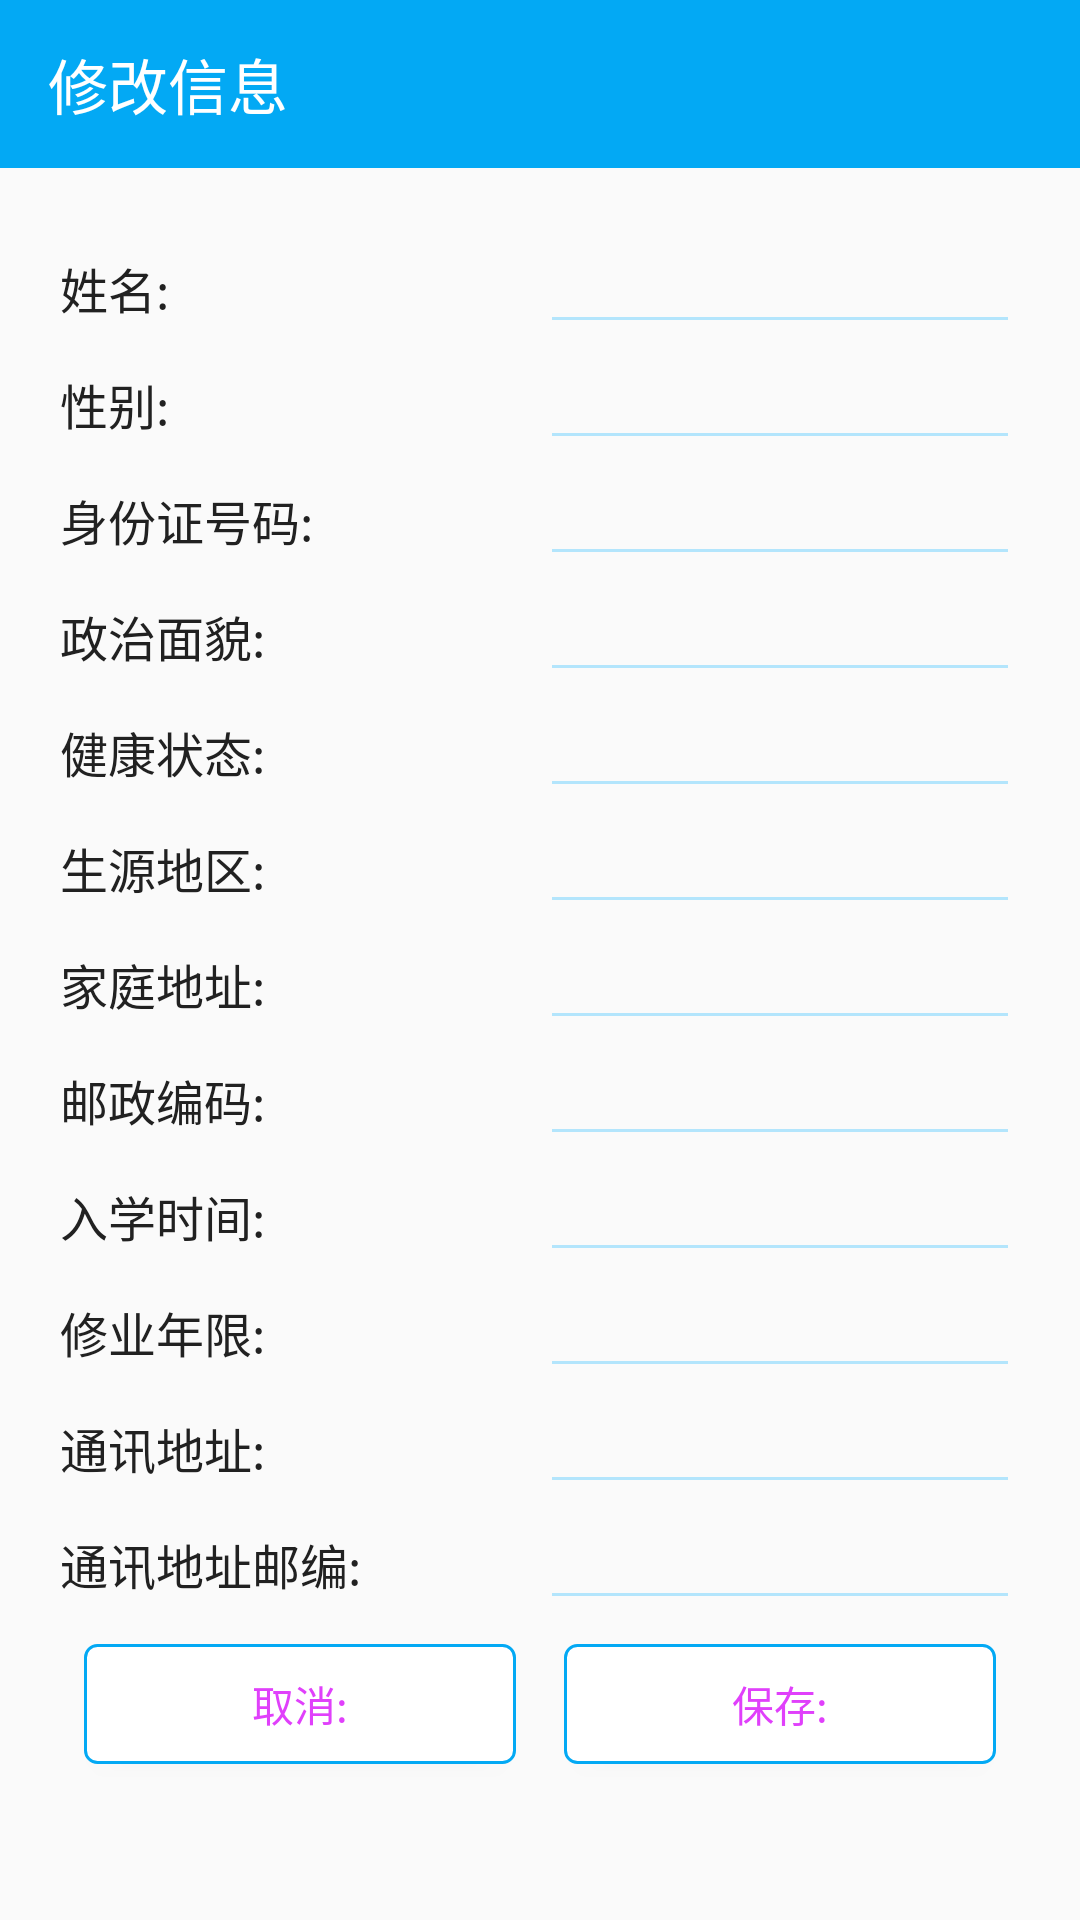

Layout XML and referenced resources for this Android screen:
<!-- AndroidManifest.xml: application theme AppTheme -->
<!-- res/layout/activity_up_data_student_information.xml -->
<?xml version="1.0" encoding="utf-8"?>
<LinearLayout xmlns:android="http://schemas.android.com/apk/res/android"
    xmlns:app="http://schemas.android.com/apk/res-auto"
    xmlns:tools="http://schemas.android.com/tools"
    android:layout_width="match_parent"
    android:layout_height="wrap_content"
    android:orientation="vertical"
    tools:context=".UpDataStudentInformationActivity">

    <android.support.design.widget.AppBarLayout
        android:layout_width="match_parent"
        android:layout_height="wrap_content">

        <android.support.v7.widget.Toolbar
            android:id="@+id/update_stud_infor_toolbar"
            android:layout_width="match_parent"
            android:layout_height="?attr/actionBarSize"
            android:background="@color/colorPrimary"
            android:theme="@style/ThemeOverlay.AppCompat.Dark.ActionBar"
            app:popupTheme="@style/ThemeOverlay.AppCompat.Light"
            app:title="@string/updateTitle" />

    </android.support.design.widget.AppBarLayout>

    <android.support.v4.widget.NestedScrollView
        android:layout_width="match_parent"
        android:layout_height="wrap_content">

        <LinearLayout
            android:layout_width="match_parent"
            android:layout_height="wrap_content"
            android:layout_margin="20dp"
            android:orientation="vertical">

            <LinearLayout
                android:layout_width="match_parent"
                android:layout_height="wrap_content"
                android:orientation="horizontal">

                <TextView
                    android:id="@+id/tv_i_name"
                    style="@style/UpdataStudentInformationTextView"
                    android:text="@string/i_name" />

                <EditText
                    android:id="@+id/edt_i_name"
                    style="@style/UpdataStudentInformationEditText" />
            </LinearLayout>


            <LinearLayout
                android:layout_width="match_parent"
                android:layout_height="wrap_content"
                android:orientation="horizontal">

                <TextView
                    android:id="@+id/tv_i_sex"
                    style="@style/UpdataStudentInformationTextView"
                    android:text="@string/i_sex" />

                <EditText
                    android:id="@+id/edt_i_sex"
                    style="@style/UpdataStudentInformationEditText" />
            </LinearLayout>

            <LinearLayout
                android:layout_width="match_parent"
                android:layout_height="wrap_content"
                android:orientation="horizontal">

                <TextView
                    android:id="@+id/tv_i_in"
                    style="@style/UpdataStudentInformationTextView"
                    android:text="@string/i_in" />

                <EditText
                    android:id="@+id/edt_i_in"
                    style="@style/UpdataStudentInformationEditText" />
            </LinearLayout>

            <LinearLayout
                android:layout_width="match_parent"
                android:layout_height="wrap_content"
                android:orientation="horizontal">

                <TextView
                    android:id="@+id/tv_i_symbol"
                    style="@style/UpdataStudentInformationTextView"
                    android:text="@string/i_symbol" />

                <EditText
                    android:id="@+id/edt_i_symbol"
                    style="@style/UpdataStudentInformationEditText" />
            </LinearLayout>

            <LinearLayout
                android:layout_width="match_parent"
                android:layout_height="wrap_content"
                android:orientation="horizontal">

                <TextView
                    android:id="@+id/tv_i_health"
                    style="@style/UpdataStudentInformationTextView"
                    android:text="@string/i_health" />

                <EditText
                    android:id="@+id/edt_i_health"
                    style="@style/UpdataStudentInformationEditText" />
            </LinearLayout>

            <LinearLayout
                android:layout_width="match_parent"
                android:layout_height="wrap_content"
                android:orientation="horizontal">

                <TextView
                    android:id="@+id/tv_i_birthplace"
                    style="@style/UpdataStudentInformationTextView"
                    android:text="@string/i_birthplace" />

                <EditText
                    android:id="@+id/edt_i_birthplace"
                    style="@style/UpdataStudentInformationEditText" />
            </LinearLayout>

            <LinearLayout
                android:layout_width="match_parent"
                android:layout_height="wrap_content"
                android:orientation="horizontal">

                <TextView
                    android:id="@+id/tv_i_homeaddr"
                    style="@style/UpdataStudentInformationTextView"
                    android:text="@string/i_homeaddr" />

                <EditText
                    android:id="@+id/edt_i_homeaddr"
                    style="@style/UpdataStudentInformationEditText" />
            </LinearLayout>


            <LinearLayout
                android:layout_width="match_parent"
                android:layout_height="wrap_content"
                android:orientation="horizontal">

                <TextView
                    android:id="@+id/tv_i_postcode"
                    style="@style/UpdataStudentInformationTextView"
                    android:text="@string/i_postcode" />

                <EditText
                    android:id="@+id/edt_i_postcode"
                    style="@style/UpdataStudentInformationEditText" />
            </LinearLayout>

            <LinearLayout
                android:layout_width="match_parent"
                android:layout_height="wrap_content"
                android:orientation="horizontal">

                <TextView
                    android:id="@+id/tv_i_intime"
                    style="@style/UpdataStudentInformationTextView"
                    android:text="@string/i_intime" />

                <EditText
                    android:id="@+id/edt_i_intime"
                    style="@style/UpdataStudentInformationEditText" />
            </LinearLayout>

            <LinearLayout
                android:layout_width="match_parent"
                android:layout_height="wrap_content"
                android:orientation="horizontal">

                <TextView
                    android:id="@+id/tv_i_study"
                    style="@style/UpdataStudentInformationTextView"
                    android:text="@string/i_study" />

                <EditText
                    android:id="@+id/edt_i_study"
                    style="@style/UpdataStudentInformationEditText" />
            </LinearLayout>

            <LinearLayout
                android:layout_width="match_parent"
                android:layout_height="wrap_content"
                android:orientation="horizontal">

                <TextView
                    android:id="@+id/tv_i_contactaddr"
                    style="@style/UpdataStudentInformationTextView"
                    android:text="@string/i_contactaddr" />

                <EditText
                    android:id="@+id/edt_i_contactaddr"
                    style="@style/UpdataStudentInformationEditText" />
            </LinearLayout>

            <LinearLayout
                android:layout_width="match_parent"
                android:layout_height="wrap_content"
                android:orientation="horizontal">

                <TextView
                    android:id="@+id/tv_i_schoolpost"
                    style="@style/UpdataStudentInformationTextView"
                    android:text="@string/i_schoolpost" />

                <EditText
                    android:id="@+id/edt_i_schoolpost"
                    style="@style/UpdataStudentInformationEditText" />
            </LinearLayout>

            <LinearLayout
                android:layout_width="match_parent"
                android:layout_height="wrap_content"
                android:orientation="horizontal">

                <Button
                    android:layout_margin="8dp"
                    android:id="@+id/btn_cancel"
                    android:layout_width="0dp"
                    android:layout_height="40dp"
                    android:layout_weight="1"
                    android:background="@drawable/teachaer_btn"
                    android:text="@string/btn_cancel"
                    android:textColor="@color/colorAccent" />


                <Button
                    android:layout_margin="8dp"
                    android:id="@+id/btn_save"
                    android:layout_width="0dp"
                    android:layout_height="40dp"
                    android:layout_weight="1"
                    android:background="@drawable/teachaer_btn"
                    android:text="@string/btn_save"
                    android:textColor="@color/colorAccent" />

            </LinearLayout>

        </LinearLayout>
    </android.support.v4.widget.NestedScrollView>
</LinearLayout>
<!-- resources referenced by this layout -->
<resources>
  <color name="colorAccent">#E040FB</color>
  <color name="colorPrimary">#03A9F4</color>
  <!-- drawable teachaer_btn (drawable) -->
  <?xml version="1.0" encoding="utf-8"?>
  <shape xmlns:android="http://schemas.android.com/apk/res/android"
      android:shape="rectangle">
      <solid android:color="#ffffff" />
      <stroke
          android:width="1dp"
          android:color="@color/colorPrimary" />
  
      <corners
          android:topLeftRadius="4dp"
          android:topRightRadius="4dp"
          android:bottomLeftRadius="4dp"
          android:bottomRightRadius="4dp"/>
  </shape>
  <string name="btn_cancel">取消:</string>
  <string name="btn_save">保存:</string>
  <string name="i_birthplace">生源地区:</string>
  <string name="i_contactaddr">通讯地址:</string>
  <string name="i_health">健康状态:</string>
  <string name="i_homeaddr">家庭地址:</string>
  <string name="i_in">身份证号码:</string>
  <string name="i_intime">入学时间:</string>
  <string name="i_name">姓名:</string>
  <string name="i_postcode">邮政编码:</string>
  <string name="i_schoolpost">通讯地址邮编:</string>
  <string name="i_sex">性别:</string>
  <string name="i_study">修业年限:</string>
  <string name="i_symbol">政治面貌:</string>
  <string name="updateTitle">修改信息</string>
  <style name="UpdataStudentInformationEditText">
          <item name="android:textColor">@color/SecondaryText</item>
          <item name="android:textCursorDrawable">@drawable/bg_edittext</item>
          <item name="android:theme">@style/MyEditText</item>
          <item name="android:textSize">16sp</item>
          <item name="android:layout_weight">1</item>
          <item name="android:layout_width">0dp</item>
          <item name="android:layout_height">wrap_content</item>
      </style>
  <style name="UpdataStudentInformationTextView">
          <item name="android:textSize">16sp</item>
          <item name="android:textColor">@color/PrimaryText</item>
          <item name="android:layout_marginBottom">10dp</item>
          <item name="android:layout_weight">1</item>
          <item name="android:layout_width">0dp</item>
          <item name="android:layout_height">wrap_content</item>
      </style>
  <style name="AppTheme" parent="Theme.AppCompat.Light.NoActionBar">
          
          <item name="colorPrimary">@color/colorPrimary</item>
          <item name="colorPrimaryDark">@color/colorPrimaryDark</item>
          <item name="colorAccent">@color/colorAccent</item>
  
      </style>
  <color name="SecondaryText">#757575</color>
  <!-- drawable bg_edittext (drawable) -->
  <?xml version="1.0" encoding="utf-8"?>
  <shape xmlns:android="http://schemas.android.com/apk/res/android"
      android:shape="rectangle">
  
      <size android:width="1dp" />
  
      <solid android:color="@color/colorPrimaryDark" />
  
  </shape>
  <style name="MyEditText" parent="Theme.AppCompat.Light">
          <item name="colorControlNormal">@color/colorPrimaryLight</item>
          <item name="colorControlActivated">@color/colorPrimary</item>
      </style>
  <color name="PrimaryText">#212121</color>
  <color name="colorPrimaryDark">#0288D1</color>
  <color name="colorPrimaryLight">#B3E5FC</color>
</resources>
